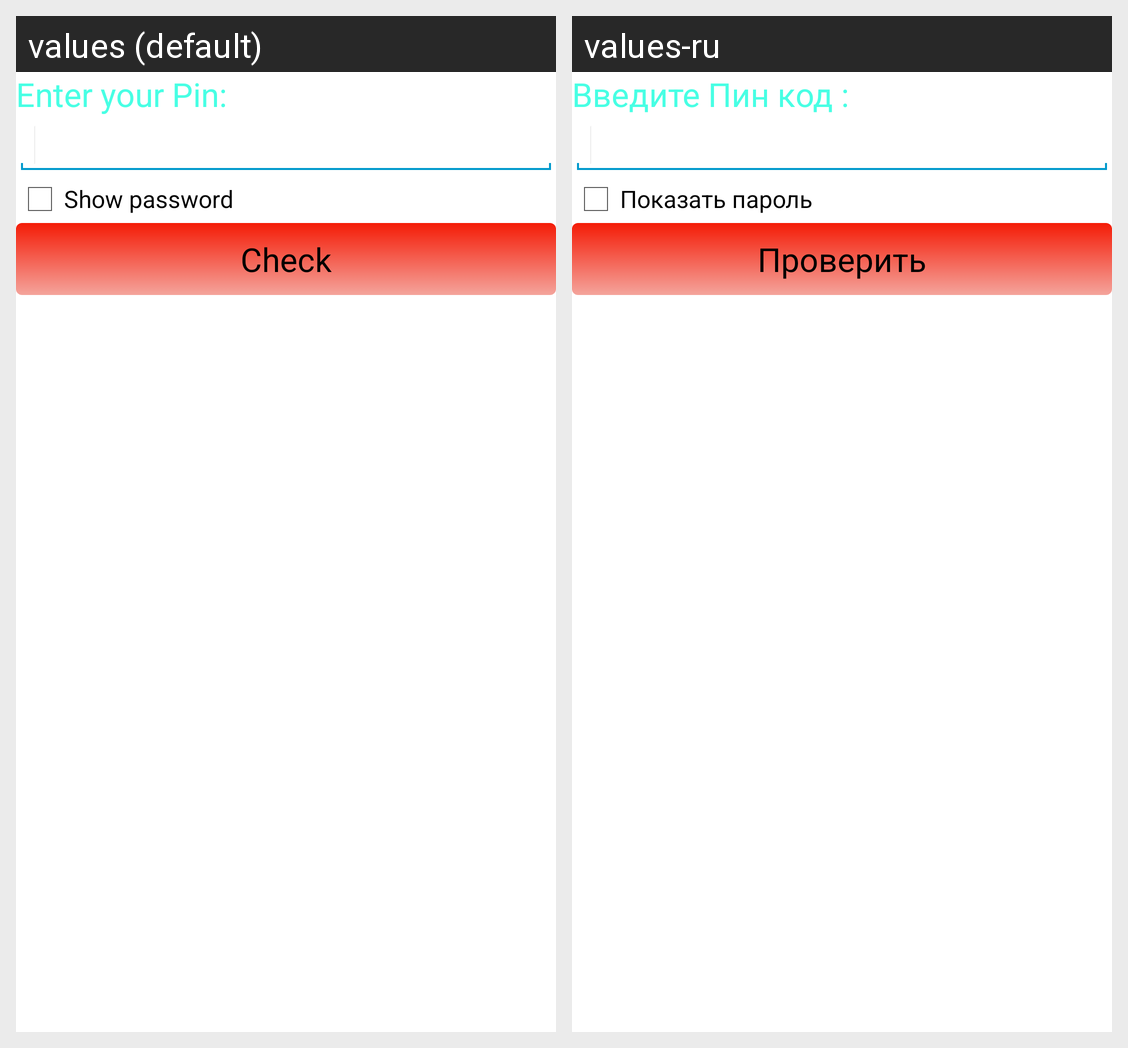

Strings drawn on this Android screen and how each of the app's shown locales translates them:
Android screen res/layout/pass_form.xml rendered under 2 locales, left to right: values (default), values-ru. Device: Nexus 5 (rendered at 1080×1920; each locale shown at half size, 540×960, under a caption strip naming it); theme MainTheme.
Strings drawn on this screen, with the default value and each locale's value (text and hints the layout hard-codes, and strings that could not be matched under every locale, appear in the picture but are not listed):

form_pass_enter
  values: Enter your Pin:
  values-ru: Введите Пин код :

form_pass_show
  values: Show password
  values-ru: Показать пароль

form_pass_button_check
  values: Check
  values-ru: Проверить
